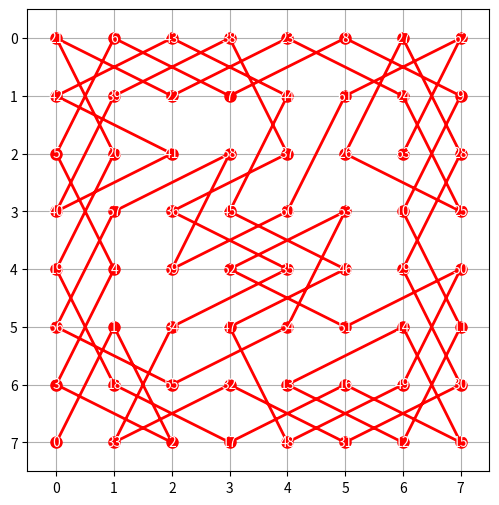

Write Python code to recreate this figure.
import numpy as np
import matplotlib.pyplot as plt


class Solution:
    """
    Given an NxN chessboard, this algorithm finds a knight's tour starting from (0,0).
    It prioritizes squares with the least onward moves (Warnsdorff's Rule).
    """

    def knightTour(self, N):
        def isSafe(x, y):
            return 0 <= x < N and 0 <= y < N and board[x, y] == -1

        def get_degree(x, y):
            """Count the number of valid moves from (x, y)."""
            count = 0
            for i in range(8):
                nx, ny = x + move_x[i], y + move_y[i]
                if isSafe(nx, ny):
                    count += 1
            return count

        def backtrack(x, y, moveCount):
            if moveCount == N * N:
                return True  # Success!

            # Sort moves based on Warnsdorff's heuristic
            moves = sorted(
                [
                    (x + move_x[i], y + move_y[i])
                    for i in range(8)
                    if isSafe(x + move_x[i], y + move_y[i])
                ],
                key=lambda pos: get_degree(pos[0], pos[1]),
            )

            for nx, ny in moves:
                board[nx, ny] = moveCount  # Move knight
                if backtrack(nx, ny, moveCount + 1):  # Recursive call
                    return True
                board[nx, ny] = -1  # Backtrack

            return False  # No valid moves

        # Initialize board using NumPy
        board = np.full((N, N), -1, dtype=int)

        # Possible knight moves
        move_x = [2, 1, -1, -2, -2, -1, 1, 2]
        move_y = [1, 2, 2, 1, -1, -2, -2, -1]

        # Start from (0,0)
        board[0, 0] = 0
        if backtrack(0, 0, 1):
            return board
        else:
            return None  # No solution found

    def graph(self, solution):
        """Visualize the knight’s tour"""
        if solution is None:
            print("No solution found.")
            return

        N = solution.shape[0]
        plt.figure(figsize=(6, 6))
        plt.imshow(np.zeros((N, N)), cmap="gray_r", alpha=0.5)

        # Get (x, y) positions for plotting
        pos = {solution[i, j]: (j, N - 1 - i) for i in range(N) for j in range(N)}
        x_vals, y_vals = zip(*[pos[i] for i in range(N * N)])

        # Draw path
        plt.plot(x_vals, y_vals, "ro-", markersize=8, linewidth=2)

        # Number each step
        for step, (x, y) in pos.items():
            plt.text(
                x, y, str(step), fontsize=10, ha="center", va="center", color="white"
            )

        plt.xticks(range(N))
        plt.yticks(range(N))
        plt.grid(True)
        plt.show()


# Example Usage
N = 8
solver = Solution()
solution = solver.knightTour(N)
solver.graph(solution)
